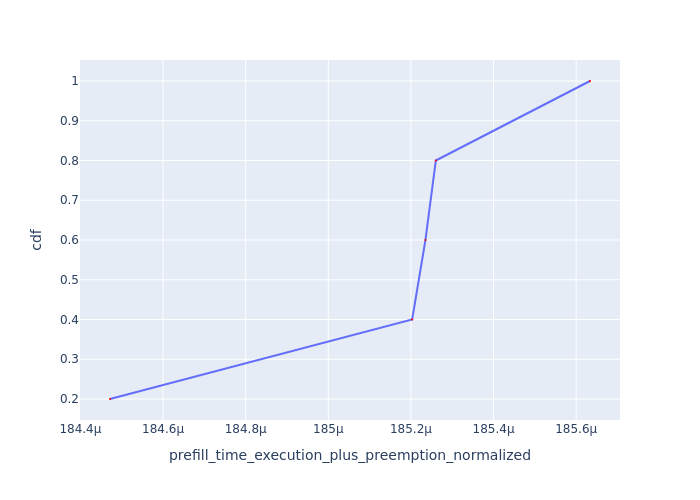

The data file committed next to this chart (first rows):
Request Id, prefill_time_execution_plus_preemption_n…, cdf
0_0, 0.0001845, 0.2
0_2, 0.0001852, 0.4
0_3, 0.0001852, 0.6
0_1, 0.0001853, 0.8
0_4, 0.0001856, 1.0
